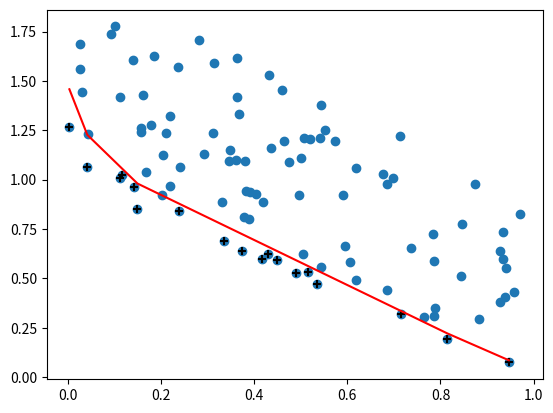

This figure's Python source:
# Copyright (c) Microsoft Corporation.
# Licensed under the MIT license.

import numpy as np
import os
import bisect

def _is_on_ray_left(x1, y1, x2, y2, x3, y3, inclusive=False, epsilon=0):
    """
    Return whether x3,y3 is on the left side of the ray x1,y1 -> x2,y2.
    If inclusive, then the answer is left or on the ray.
    If otherwise, then the answer is strictly left.
    """
    val = (x2 - x1) * (y3 - y1) - (x3 - x1) * (y2 - y1)
    if inclusive:
        return val >= epsilon
    return val > epsilon


def _convex_hull_from_points(xs, ys, eps=None, allow_increase=False):
    """
    Andrew's Monotone Chain Algorithm: (https://en.wikipedia.org/wiki/Graham_scan)

    Assume the data are sorted in order of xs, then the computation complexity is O(n)
    If not sorted, then a sort by x-value is applied first. The complexity becomes O(nlog(n))

    Return:

    indices (list): indices for the points on the hull.
    """
    indices = list(range(len(xs)))
    if len(xs) <= 1:
        return indices, indices
    # check xs sorted
    is_monotone = True
    for i in range(1, len(xs)):
        if xs[i] < xs[i-1]:
            is_monotone = False
            break
    if not is_monotone:
        indices.sort(key=lambda i : (xs[i], ys[i]))

    def _remove_non_hull_idx(x1, y1, idxs):
        while len(idxs) > 1:
            x2, y2 = xs[idxs[-1]], ys[idxs[-1]]
            x3, y3 = xs[idxs[-2]], ys[idxs[-2]]
            if not _is_on_ray_left(x1, y1, x2, y2, x3, y3):
                if np.abs(x1 - x2) > 1e-6 or np.abs(y1 - y2) > 1e-6:
                    # this ensures that the no points are duplicates
                    break
            del idxs[-1]
        return idxs

    hull_indices = []
    min_y = float('inf')
    for idx in indices:
        x1, y1 = xs[idx], ys[idx]
        min_y = min(y1, min_y)
        hull_indices = _remove_non_hull_idx(x1, y1, hull_indices)
        hull_indices.append(idx)
    if not allow_increase:
        # use a fake final point at (2 * x_max , y_min) to remove increasing.
        x1, y1 = xs[indices[-1]] * 2, min_y
        hull_indices = _remove_non_hull_idx(x1, y1, hull_indices)

    # compute epsilon hull (convex hull + (1+eps) band)
    eps_indices = hull_indices
    if eps is not None and eps > 0:
        eps_indices = []
        h_idx = 0 # right idx, in the hull_indices
        for idx in indices:
            x = xs[idx]
            y = ys[idx]
            if h_idx >= len(hull_indices):
                # Larger than the largest model on the hull
                #y_interp = min_y
                y_interp = ys[hull_indices[-1]]
            elif idx == hull_indices[h_idx]:
                # critical pts on hull
                y_interp = y
                x1, y1 = x, y # hull point to left
                h_idx += 1
                if h_idx < len(hull_indices):
                    x2, y2 = xs[hull_indices[h_idx]], ys[hull_indices[h_idx]]
                else:
                    #x2, y2 = xs[indices[-1]] * 2, min_y
                    x2, y2 = xs[indices[-1]] * 2, ys[hull_indices[-1]]
            else:
                # Between pts of hull
                try:
                    y_interp = y1 + (y2 - y1) / (x2 - x1) * (x - x1)
                    if np.isnan(y_interp):
                        y_interp = min(y1, y2)
                except:
                    # numerical issues when x2, x1 are close
                    y_interp = min(y1, y2)
            if y <= y_interp * (1. + eps):
                eps_indices.append(idx)
                assert x1 <= x and x2 >= x, "idx={} idx[h_idx-1]={} idx[h_idx]={}  x={} y={} x1={} x2={} y1={} y2={} y_interp={}".format(\
                    idx, hull_indices[h_idx-1], hull_indices[h_idx], x, y, x1, x2, y1, y2, y_interp)
    return hull_indices, eps_indices


def _test_convex_hull():
    # random points,
    np.random.seed(19921102)
    xs = np.random.uniform(size=100)
    ys = np.random.uniform(size=100) - xs + 1.0
    eps = np.random.uniform(low=0.0, high=0.3)

    # compute eps convex hull.
    hull_indices, indices = _convex_hull_from_points(xs, ys, eps=eps)

    # plot
    import matplotlib.pyplot as plt
    plt.close('all')

    hull_xs = [xs[i] for i in indices]
    hull_ys = [ys[i] for i in indices]
    bound_xs = [xs[i] for i in hull_indices]
    bound_ys = [ys[i] * (1+eps) for i in hull_indices]
    plt.plot(bound_xs, bound_ys, c='red', label='eps-bound')
    plt.scatter(xs, ys, label='pts')
    plt.scatter(hull_xs, hull_ys, c='black', marker='+', label='eps-hull')
    plt.show()
    #plt.savefig(os.path.join('./temp', 'debug', 'convex_hull.png'),
    #     dpi=plt.gcf().dpi, bbox_inches='tight')


def _convex_hull_insert(hull_xs, hull_ys, x, y, eps=0.0, eg_xs=[], eg_ys=[]):
    """
    Insert a new point (x,y) to a lower convex hull defined by
    hull_xs and hull_ys.

    Assume hull_xs are sorted (increasing).

    returns:
    remove_slice (slice or None) : None if no insert. slice(left, right) if to
    remove the indices left:right
    """
    assert y >= 0, "eps greedy of convex hull need all y > 0"
    # right most point is a fake point (inf, min_y), so the curve is decreasing.
    # left most point is a fake point (0, inf), so that the cheapest is always kept.

    n_xs = len(hull_xs)
    if n_xs == 0:
        # always insert
        return slice(0, 0)

    min_y = np.min(hull_ys)
    idx = bisect.bisect_left(hull_xs, x)
    if idx == n_xs:
        # right most (also covers the n_xs == 1)
        hull_y = min_y

    elif hull_xs[idx] == x:
        hull_y = hull_ys[idx]

    elif idx == 0:
        # left most
        hull_y = y * 1.1
        if hull_y == 0:
            hull_y = 1.0

    else:
        y1, y2 = hull_ys[idx-1:idx+1]
        x1, x2 = hull_xs[idx-1:idx+1]
        # linear interpolate
        hull_y = y1 + (y2 - y1) / (x2 - x1) * (x - x1)

    diff = ( y - hull_y ) / hull_y
    if diff > eps:
        # do not insert
        return None
    if diff >= 0:
        # we insert b/c of eps-greedy. Or there are three points on the same line.
        return slice(n_xs, n_xs)
    # now diff < 0
    # fix left side
    slice_left = idx
    for li in reversed(range(1, idx)):
        x3, x2 = hull_xs[li-1:li+1]
        y3, y2 = hull_ys[li-1:li+1]
        to_rm_li = _is_on_ray_left(x, y, x2, y2, x3, y3, inclusive=False)
        if to_rm_li:
            slice_left = li
        else:
            break
    # fix right side
    slice_right = idx
    min_y = min(y, min_y)
    for li in range(idx, n_xs):
        if li < n_xs - 1:
            x2, x3 = hull_xs[li:li+2]
            y2, y3 = hull_ys[li:li+2]
        else:
            x2, x3 = hull_xs[li], hull_xs[li] * 2
            y2, y3 = hull_ys[li], min_y
        to_rm_li = not _is_on_ray_left(x, y, x2, y2, x3, y3, inclusive=True)
        if to_rm_li:
            slice_right = li + 1
        else:
            break
    # TODO epsilon greedy
    return slice(slice_left, slice_right)


def _test_convex_hull_insert():
    import argparse
    import matplotlib.pyplot as plt
    plt.close('all')
    parser = argparse.ArgumentParser()
    parser.add_argument('--xs', type=str)
    parser.add_argument('--ys', type=str)
    parser.add_argument('-x', type=float)
    parser.add_argument('-y', type=float)
    args = parser.parse_args()

    y_max = 1.0
    y_min = 0.01

    def _random_convex_perf_curve(n):
        slopes = np.random.uniform(low=-3, high=-1e-2, size=n-1)
        slopes.sort()

        delta_ys = np.random.uniform(size=n-1)
        delta_ys = delta_ys / np.sum(delta_ys) * (-y_max + y_min)
        delta_xs = delta_ys / slopes
        xs = [1] + list(np.cumsum(delta_xs) + 1)
        ys = [y_max] + list(np.cumsum(delta_ys) + y_max)
        return xs, ys

    if args.xs and args.ys:
        xs = list(map(float, args.xs.split(',')))
        ys = list(map(float, args.ys.split(',')))
    else:
        xs, ys = _random_convex_perf_curve(8)
    print(xs)
    print(ys)
    plt.plot(xs + [xs[-1] * 2.0], ys + [y_min], color='r', marker='x')
    n = len(xs)

    scater_xs, scater_ys = [], []
    if args.x and args.y:
        x = args.x
        y = args.y
        scater_xs.append(x)
        scater_ys.append(y)

    locs = [0, 1, n//2, n-2, n-1]
    for i in locs:
        if i < n-1:
            x = (xs[i] + xs[i+1]) / 2.
            y = max(y_min / 2, min(y_max, (1 + np.random.uniform(-0.9, -0.3)) * (ys[i] + ys[i+1]) / 2.))
        else:
            x = xs[i] * 1.5
            y = max(y_min / 2, min(y_max, (1 + np.random.uniform(-0.9, -0.3)) * ys[i]))
        scater_xs.append(x)
        scater_ys.append(y)

    x = (2 * xs[-1] + xs[-2]) / 3
    y = y_min / 2
    scater_xs.append(x)
    scater_ys.append(y)
    for x, y in zip(scater_xs, scater_ys):
        ret = _convex_hull_insert(xs, ys, x, y)
        print("x={} y={} ret={}".format(x, y, ret))

    plt.scatter(scater_xs, scater_ys)
    plt.savefig(os.path.join('./temp', 'debug', 'convex_hull_insert.png'),
        dpi=plt.gcf().dpi, bbox_inches='tight')


if __name__ == '__main__':
    _test_convex_hull()
